Photos from the image-classification dataset "processed" in the GitHub repository ruzbeh4/banknote-net. Its 39 classes are: 1000000 variant 1 back, 1000000 variant 1 front, 100000 variant 1 back, 100000 variant 1 front, 100000 variant 2 front, 100000 variant 3 back, 100000 variant 3 front, 100000 variant 4 back, 100000 variant 4 front, 10000 variant 1 back, 10000 variant 1 front, 1000 variant 1 back, 1000 variant 1 front, 1000 variant 2 back, 1000 variant 2 front, 1000 variant 3 back, 1000 variant 3 front, 200000 variant 1 back, 200000 variant 1 front, 200000 variant 2 back, 200000 variant 2 front, 2000 variant 3 back, 2000 variant 3 front, 500000 variant 1 back, 500000 variant 1 front, 50000 variant 1 back, 50000 variant 1 front, 50000 variant 2 back, 50000 variant 2 front, 50000 variant 3 back, 50000 variant 3 front, 50000 variant 4 back, 50000 variant 4 front, 5000 variant 1 back, 5000 variant 1 front, 5000 variant 2 back, 5000 variant 2 front, 5000 variant 3 back, none.

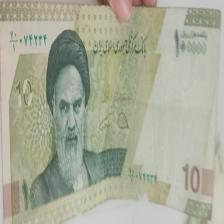
Label: 10000 variant 1 front

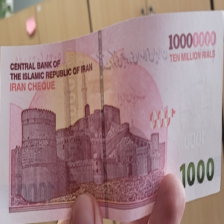
Label: 1000000 variant 1 back

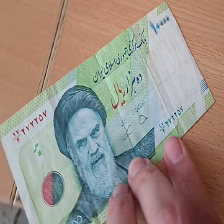
Label: 1000 variant 1 front

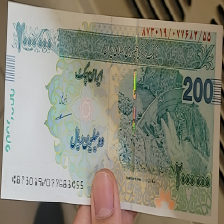
Label: 200000 variant 2 front

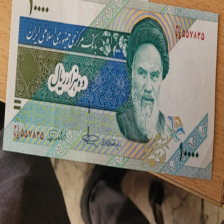
Label: 1000 variant 2 front

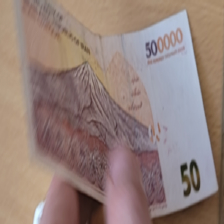
Label: 50000 variant 2 back
